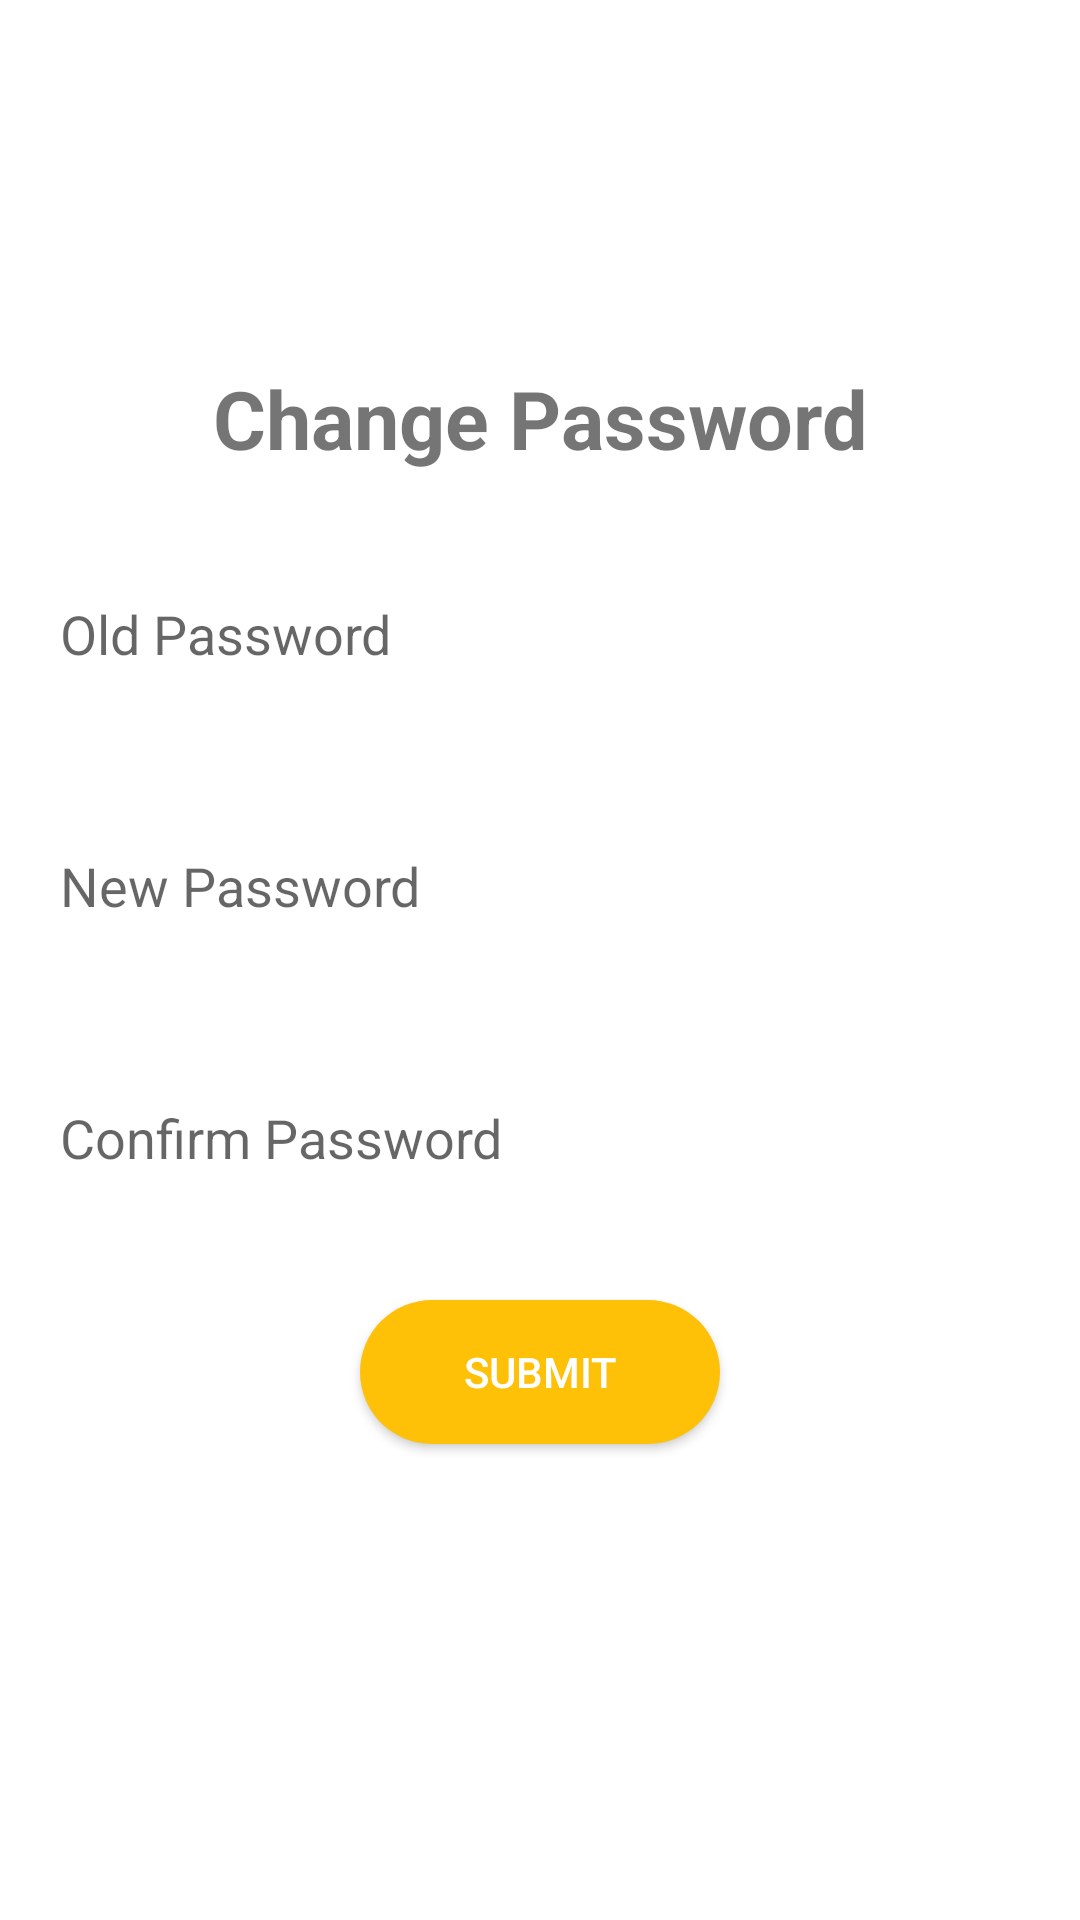

Layout XML and referenced resources for this Android screen:
<!-- AndroidManifest.xml: application theme AppTheme -->
<!-- res/layout/change_password_fragment.xml -->
<?xml version="1.0" encoding="utf-8"?>
<androidx.constraintlayout.widget.ConstraintLayout
    xmlns:android="http://schemas.android.com/apk/res/android"
    xmlns:app="http://schemas.android.com/apk/res-auto"
    xmlns:tools="http://schemas.android.com/tools"
    android:layout_width="match_parent"
    android:layout_height="match_parent"
    android:background="#ffffff"
    tools:context=".ui.account.admin.EditUserActivity">

    <TextView
        android:id="@+id/tv_changepassword"
        android:layout_width="wrap_content"
        android:layout_height="wrap_content"
        android:layout_marginTop="64dp"
        android:layout_marginBottom="174dp"
        android:text="Change Password"
        android:textSize="27sp"
        android:textStyle="bold"
        app:layout_constraintBottom_toBottomOf="parent"
        app:layout_constraintEnd_toEndOf="parent"
        app:layout_constraintStart_toStartOf="parent"
        app:layout_constraintTop_toTopOf="parent"
        app:layout_constraintVertical_bias="0.157" />

    <EditText
        android:id="@+id/c_old_password"
        android:layout_width="350dp"
        android:layout_height="60dp"
        android:layout_marginTop="24dp"
        android:background="@drawable/form"
        android:elevation="2dp"
        android:hint="@string/old_password"
        android:inputType="text"
        android:paddingLeft="15dp"
        android:singleLine="true"
        app:layout_constraintBottom_toBottomOf="parent"
        app:layout_constraintEnd_toEndOf="parent"
        app:layout_constraintHorizontal_bias="0.491"
        app:layout_constraintStart_toStartOf="parent"
        app:layout_constraintTop_toBottomOf="@+id/tv_changepassword"
        app:layout_constraintVertical_bias="0.0" />

    <EditText
        android:id="@+id/c_new_password"
        android:layout_width="350dp"
        android:layout_height="60dp"
        android:layout_marginTop="24dp"
        android:background="@drawable/form"
        android:elevation="2dp"
        android:hint="@string/new_password"
        android:inputType="text"
        android:paddingLeft="15dp"
        android:singleLine="true"
        app:layout_constraintBottom_toBottomOf="parent"
        app:layout_constraintEnd_toEndOf="parent"
        app:layout_constraintStart_toStartOf="parent"
        app:layout_constraintTop_toBottomOf="@+id/c_old_password"
        app:layout_constraintVertical_bias="0.0" />

    <EditText
        android:id="@+id/edt_confirm_password"
        android:layout_width="350dp"
        android:layout_height="60dp"
        android:layout_marginTop="24dp"
        android:background="@drawable/form"
        android:elevation="2dp"
        android:hint="@string/confirm_password"
        android:inputType="text"
        android:paddingLeft="15dp"
        android:singleLine="true"
        app:layout_constraintBottom_toBottomOf="parent"
        app:layout_constraintEnd_toEndOf="parent"
        app:layout_constraintStart_toStartOf="parent"
        app:layout_constraintTop_toBottomOf="@+id/c_new_password"
        app:layout_constraintVertical_bias="0.0" />

    <Button
        android:id="@+id/btn_submit_cp"
        android:layout_width="120dp"
        android:layout_height="wrap_content"
        android:layout_marginTop="24dp"
        android:background="@drawable/btn_yellow"
        android:text="@string/submit"
        android:textColor="#FFFFFF"
        app:layout_constraintBottom_toBottomOf="parent"
        app:layout_constraintEnd_toEndOf="parent"
        app:layout_constraintStart_toStartOf="parent"
        app:layout_constraintTop_toBottomOf="@+id/edt_confirm_password"
        app:layout_constraintVertical_bias="0.0" />


</androidx.constraintlayout.widget.ConstraintLayout>
<!-- resources referenced by this layout -->
<resources>
  <!-- drawable btn_yellow (drawable) -->
  <?xml version="1.0" encoding="utf-8"?>
  <shape
      android:shape="rectangle"
      xmlns:android="http://schemas.android.com/apk/res/android">
      <solid android:color="#FFC107"/>
      <corners android:radius="30dp"/>
  </shape>
  <string name="confirm_password">Confirm Password</string>
  <string name="new_password">New Password</string>
  <string name="old_password">Old Password</string>
  <string name="submit">Submit</string>
  <style name="AppTheme" parent="Theme.AppCompat.Light.DarkActionBar">
          
          <item name="colorPrimary">#2196F3</item>
          <item name="colorPrimaryDark">@color/colorPrimaryDark</item>
          <item name="colorAccent">@color/colorAccent</item>
      </style>
  <!-- not gathered from this repository: default colours our renderer supplied (Android Studio template values) -->
  <color name="colorPrimaryDark">#FF3700B3</color>
  <color name="colorAccent">#FF03DAC5</color>
</resources>
